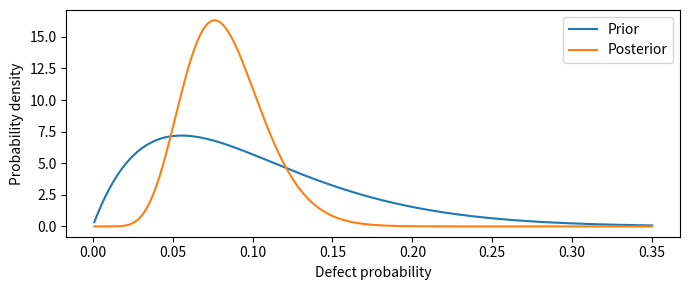
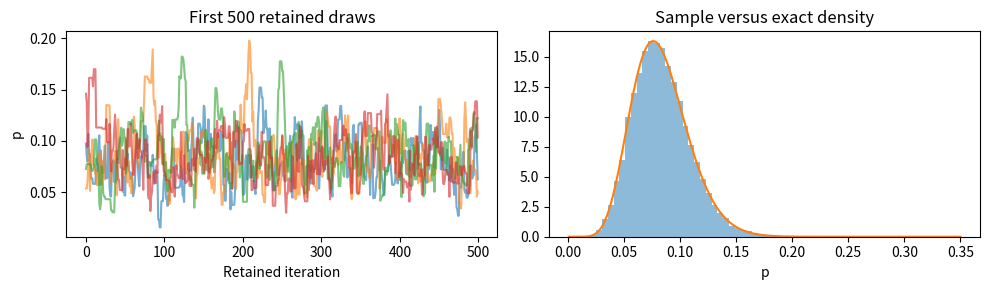
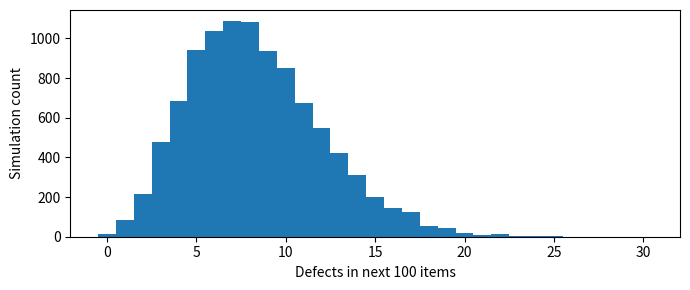
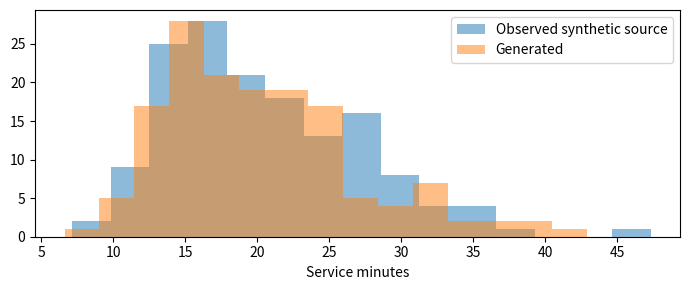

The matplotlib source for these figures, in order:
import numpy as np
import pandas as pd
import matplotlib.pyplot as plt
from scipy.stats import beta
rng=np.random.default_rng(44)
a,b=2,18
n,k=100,8
post_a,post_b=a+k,b+n-k
lo,hi=beta.ppf([.025,.975],post_a,post_b)
print('Prior mean:',a/(a+b))
print('Posterior parameters:',post_a,post_b)
print('Posterior mean:',post_a/(post_a+post_b))
print('95% equal-tailed credible interval:',np.round([lo,hi],4))
print('Posterior probability p > 0.10:',round(beta.sf(.10,post_a,post_b),4))
grid=np.linspace(.001,.35,400)
plt.figure(figsize=(7,3));plt.plot(grid,beta.pdf(grid,a,b),label='Prior');plt.plot(grid,beta.pdf(grid,post_a,post_b),label='Posterior');plt.xlabel('Defect probability');plt.ylabel('Probability density');plt.legend();plt.tight_layout();plt.show()

def metropolis(start,seed,steps=12000,proposal_sd=.025):
    random=np.random.default_rng(seed)
    p=start; chain=np.empty(steps); accepted=0
    for i in range(steps):
        proposal=p+random.normal(0,proposal_sd)
        if 0<proposal<1:
            log_ratio=beta.logpdf(proposal,post_a,post_b)-beta.logpdf(p,post_a,post_b)
            if np.log(random.uniform())<min(0,log_ratio):
                p=proposal;accepted+=1
        chain[i]=p
    return chain,accepted/steps
runs=[metropolis(start,seed) for start,seed in [(0.02,1),(0.35,2),(0.65,3),(0.9,4)]]
chains=np.array([run[0][2000:] for run in runs])
print('Acceptance rates:',np.round([run[1] for run in runs],3))
print('Retained-chain means:',np.round(chains.mean(axis=1),4))
print('Exact mean:',round(post_a/(post_a+post_b),4))
print('Pooled MCMC interval:',np.round(np.quantile(chains,[.025,.975]),4))
fig,axes=plt.subplots(1,2,figsize=(10,3))
for row in chains: axes[0].plot(row[:500],alpha=.6)
axes[0].set(xlabel='Retained iteration',ylabel='p',title='First 500 retained draws')
axes[1].hist(chains.ravel(),bins=40,density=True,alpha=.5);axes[1].plot(grid,beta.pdf(grid,post_a,post_b));axes[1].set(xlabel='p',title='Sample versus exact density')
plt.tight_layout();plt.show()
print('Lag-1 correlations:',np.round([np.corrcoef(row[:-1],row[1:])[0,1] for row in chains],3))

p_draws=rng.beta(post_a,post_b,10000)
future_counts=rng.binomial(100,p_draws)
print('Expected future defects in 100:',round(future_counts.mean(),2))
print('Central 95% simulated count interval:',np.quantile(future_counts,[.025,.975]))
print('Probability of more than 12 future defects:',round(np.mean(future_counts>12),3))
plt.figure(figsize=(7,3));plt.hist(future_counts,bins=np.arange(0,32)-.5);plt.xlabel('Defects in next 100 items');plt.ylabel('Simulation count');plt.tight_layout();plt.show()

observed=rng.lognormal(mean=3,sigma=.35,size=150)
log_mu=np.log(observed).mean();log_sd=np.log(observed).std(ddof=1)
synthetic=rng.lognormal(log_mu,log_sd,150)
summary=pd.DataFrame({'observed':observed,'synthetic':synthetic}).describe().loc[['mean','std','min','50%','max']]
print(summary.round(2))
fig,ax=plt.subplots(figsize=(7,3));ax.hist(observed,bins=15,alpha=.5,label='Observed synthetic source');ax.hist(synthetic,bins=15,alpha=.5,label='Generated');ax.set_xlabel('Service minutes');ax.legend();plt.tight_layout();plt.show()
